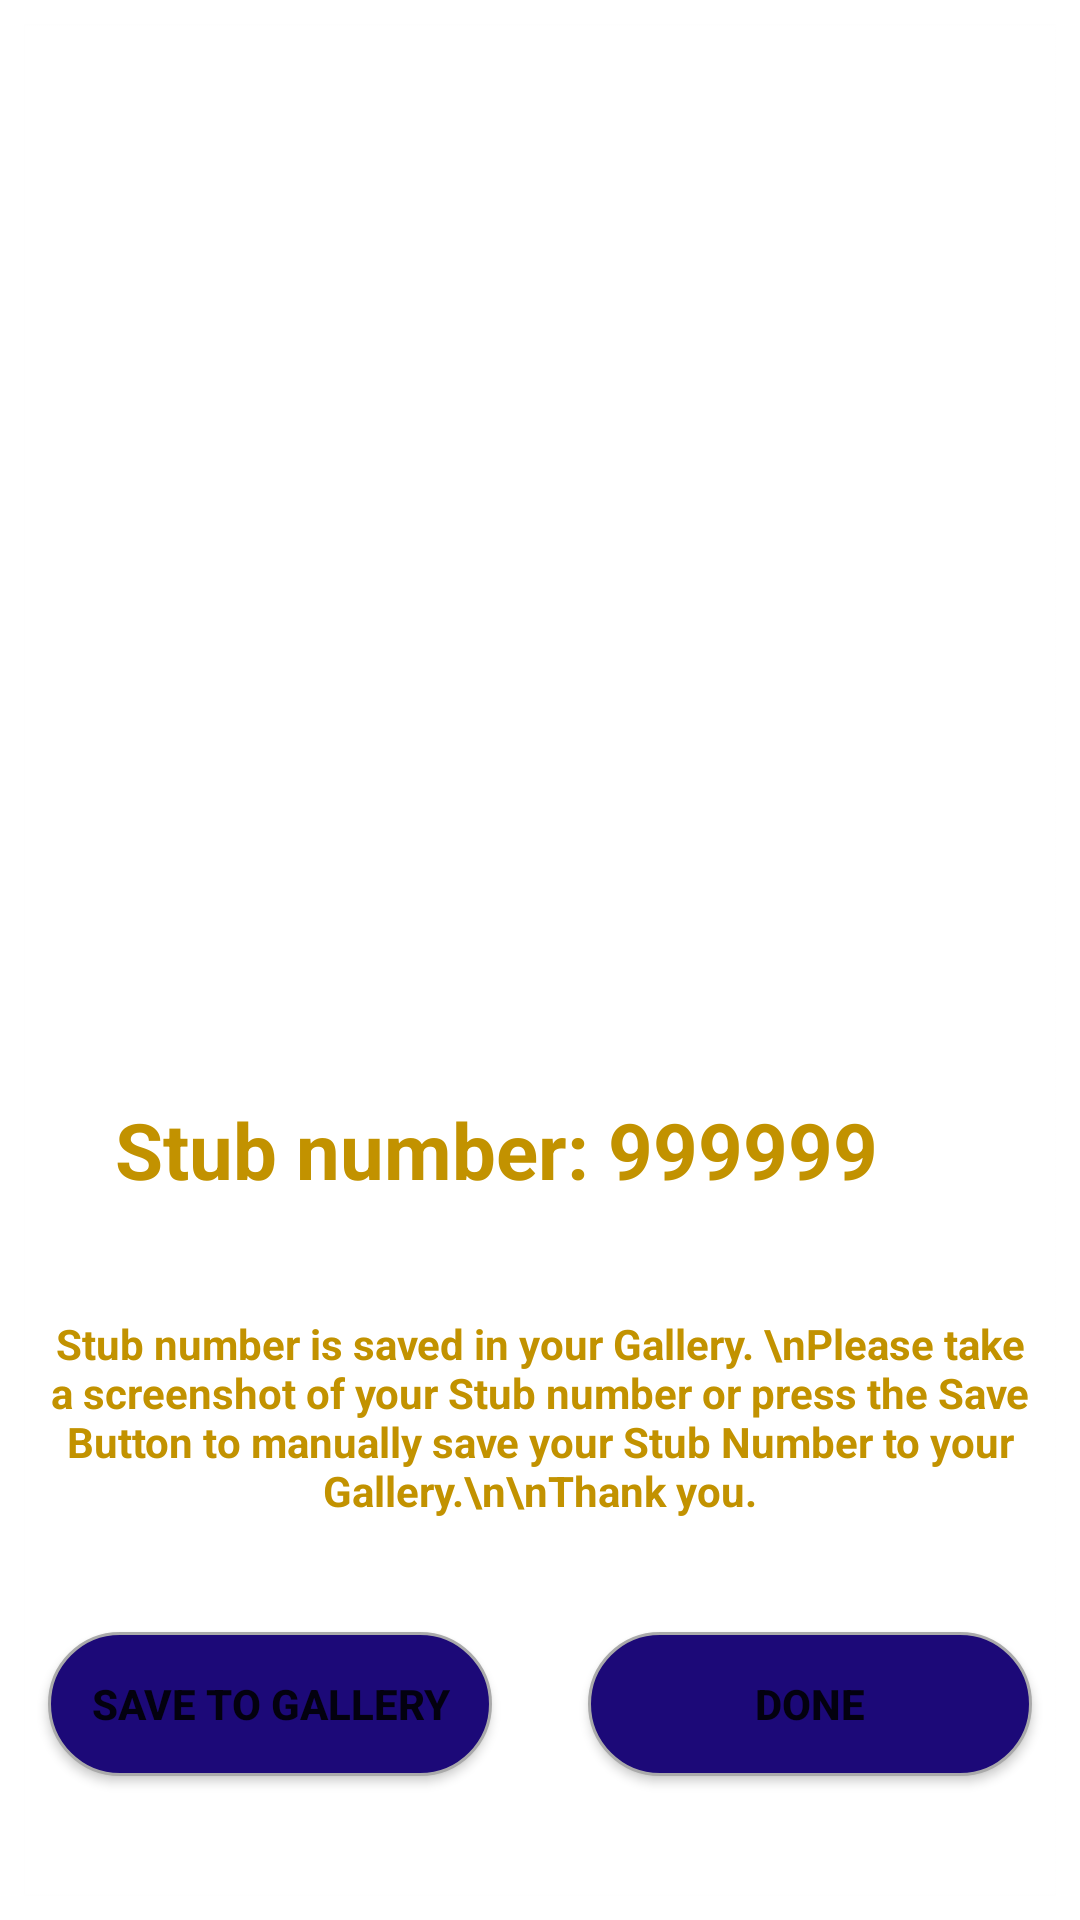

Write the Android layout XML for this screen, with the resource values it uses.
<!-- AndroidManifest.xml: application theme Theme.BILECOAGMAOnlineRegistration2021 -->
<!-- res/layout/activity_generate_qr_stub.xml -->
<?xml version="1.0" encoding="utf-8"?>
<androidx.constraintlayout.widget.ConstraintLayout xmlns:android="http://schemas.android.com/apk/res/android"
    xmlns:app="http://schemas.android.com/apk/res-auto"
    xmlns:tools="http://schemas.android.com/tools"
    android:id="@+id/stub_cons_layout"
    android:layout_width="match_parent"
    android:layout_height="match_parent"
    tools:context=".Activities.act_Generate_QR_Stub"

    android:forceDarkAllowed="false">

    <com.google.android.gms.ads.AdView
        android:id="@+id/bannerAdView_4"
        android:layout_width="0dp"
        android:layout_height="wrap_content"
        android:layout_alignParentBottom="true"
        android:visibility="gone"
        app:adSize="BANNER"
        app:adUnitId="@string/banner_ad_unit_id_AGMA_4"
        app:layout_constraintEnd_toEndOf="parent"
        app:layout_constraintStart_toStartOf="parent"
        app:layout_constraintTop_toTopOf="parent"/>

    <ImageView
        android:id="@+id/img_BG"
        android:layout_width="0dp"
        android:layout_height="0dp"
        android:layout_marginStart="8dp"
        android:layout_marginTop="8dp"
        android:layout_marginEnd="8dp"
        android:layout_marginBottom="8dp"
        android:scaleType="fitXY"
        app:layout_constraintBottom_toBottomOf="parent"
        app:layout_constraintEnd_toEndOf="parent"
        app:layout_constraintHorizontal_bias="0.0"
        app:layout_constraintStart_toStartOf="parent"
        app:layout_constraintTop_toBottomOf="@id/bannerAdView_4"
        app:layout_constraintVertical_bias="0.0"
        app:srcCompat="@drawable/whitebg"
        tools:srcCompat="@drawable/whitebg" />

    <ImageView
        android:id="@+id/stub_img_QR_View"
        android:layout_width="0dp"
        android:layout_height="0dp"
        android:layout_marginStart="32dp"
        android:layout_marginTop="16dp"
        android:layout_marginEnd="32dp"
        android:layout_marginBottom="16dp"
        android:scaleType="fitCenter"
        app:layout_constraintBottom_toTopOf="@+id/guideline6"
        app:layout_constraintEnd_toEndOf="parent"
        app:layout_constraintStart_toStartOf="parent"
        app:layout_constraintTop_toTopOf="@+id/img_BG"
        app:srcCompat="@drawable/ic_launcher_background"
        tools:srcCompat="@drawable/ic_launcher_background" />

    <androidx.constraintlayout.widget.Guideline
        android:id="@+id/guideline6"
        android:layout_width="wrap_content"
        android:layout_height="wrap_content"
        android:orientation="horizontal"
        app:layout_constraintGuide_percent="0.5" />

    <TextView
        android:id="@+id/stub_txt_message"
        android:layout_width="0dp"
        android:layout_height="wrap_content"
        android:layout_marginStart="16dp"
        android:layout_marginEnd="16dp"
        android:text="Stub number is saved in your Gallery. \nPlease take a screenshot of your Stub number or press the Save Button to manually save your Stub Number to your Gallery.\n\nThank you."
        android:textAlignment="center"
        android:textColor="@color/yellow_700"
        android:textStyle="bold"
        app:layout_constraintBottom_toTopOf="@+id/stub_btn_Save"
        app:layout_constraintEnd_toEndOf="parent"
        app:layout_constraintStart_toStartOf="parent"
        app:layout_constraintTop_toBottomOf="@+id/stub_txt_Stub_Number" />

    <Button
        android:id="@+id/stub_btn_Done"
        android:layout_width="0dp"
        android:layout_height="wrap_content"
        android:layout_marginStart="16dp"
        android:layout_marginEnd="16dp"
        android:layout_marginBottom="48dp"
        android:background="@drawable/reg_btn_style"
        android:text="Done"
        android:textStyle="bold"
        app:layout_constraintBottom_toBottomOf="parent"
        app:layout_constraintEnd_toEndOf="parent"
        app:layout_constraintStart_toEndOf="@+id/stub_btn_Save" />

    <Button
        android:id="@+id/stub_btn_Save"
        android:layout_width="0dp"
        android:layout_height="wrap_content"
        android:layout_marginStart="16dp"
        android:layout_marginEnd="16dp"
        android:layout_marginBottom="48dp"
        android:background="@drawable/reg_btn_style"
        android:text="Save to Gallery"
        android:textStyle="bold"
        app:layout_constraintBottom_toBottomOf="parent"
        app:layout_constraintEnd_toStartOf="@+id/stub_btn_Done"
        app:layout_constraintStart_toStartOf="parent" />

    <TextView
        android:id="@+id/stub_txt_Stub_Number"
        android:layout_width="0dp"
        android:layout_height="wrap_content"
        android:layout_marginStart="32dp"
        android:layout_marginTop="8dp"
        android:layout_marginEnd="32dp"
        android:text=" Stub number: 999999"
        android:textAlignment="textStart"
        android:textColor="@color/yellow_700"
        android:textSize="26sp"
        android:textStyle="bold"
        app:layout_constraintBottom_toTopOf="@+id/stub_txt_message"
        app:layout_constraintEnd_toEndOf="parent"
        app:layout_constraintStart_toStartOf="parent"
        app:layout_constraintTop_toTopOf="@+id/guideline6" />

</androidx.constraintlayout.widget.ConstraintLayout>
<!-- resources referenced by this layout -->
<resources>
  <color name="yellow_700">#FFC29200</color>
  <!-- drawable reg_btn_style (drawable) -->
  <?xml version="1.0" encoding="utf-8"?>
  <ripple xmlns:android="http://schemas.android.com/apk/res/android"
  xmlns:tools="http://schemas.android.com/tools"
  android:color="@color/mtrl_btn_text_color_selector"
  tools:targetApi="lollipop">
  <item android:id="@android:id/mask">
      <shape xmlns:android="http://schemas.android.com/apk/res/android">
          <solid android:color="@color/mtrl_btn_text_color_selector"/>
          <corners android:radius="32dp" />
      </shape>
  </item>
  
  <item android:id="@android:id/background">
      <shape xmlns:android="http://schemas.android.com/apk/res/android">
          <solid android:color="@color/mtrl_btn_text_color_selector" />
          <corners android:radius="32dp" />
          <stroke
              android:width="1dp"
              android:color="@android:color/darker_gray" />
      </shape>
  </item>
  </ripple>
  <!-- drawable whitebg: png bitmap (drawable-v24, 12172 bytes) -->
  <string name="banner_ad_unit_id_AGMA_4">ca-app-pub-2262826848290210/3643646598</string>
  <style name="Theme.BILECOAGMAOnlineRegistration2021" parent="Theme.MaterialComponents.DayNight.DarkActionBar">
          
          <item name="colorPrimary">@color/yellow_500</item>
          <item name="colorPrimaryVariant">@color/yellow_700</item>
          <item name="colorOnPrimary">@color/blue_700</item>
          
          <item name="colorSecondary">@color/blue_200</item>
          <item name="colorSecondaryVariant">@color/blue_500</item>
          <item name="colorOnSecondary">@color/black</item>
  
          <item name="editTextBackground">@color/grey_Light</item>
          
          <item name="android:statusBarColor" tools:targetApi="l">?attr/colorPrimaryVariant</item>
          
      </style>
  <color name="yellow_500">#FFFFBA00</color>
  <color name="blue_700">#FF1C0978</color>
  <color name="blue_200">#FF90C2D1</color>
  <color name="blue_500">#FF1C78AC</color>
  <color name="black">#FF000000</color>
  <color name="grey_Light">#FFE5E5E5</color>
</resources>
